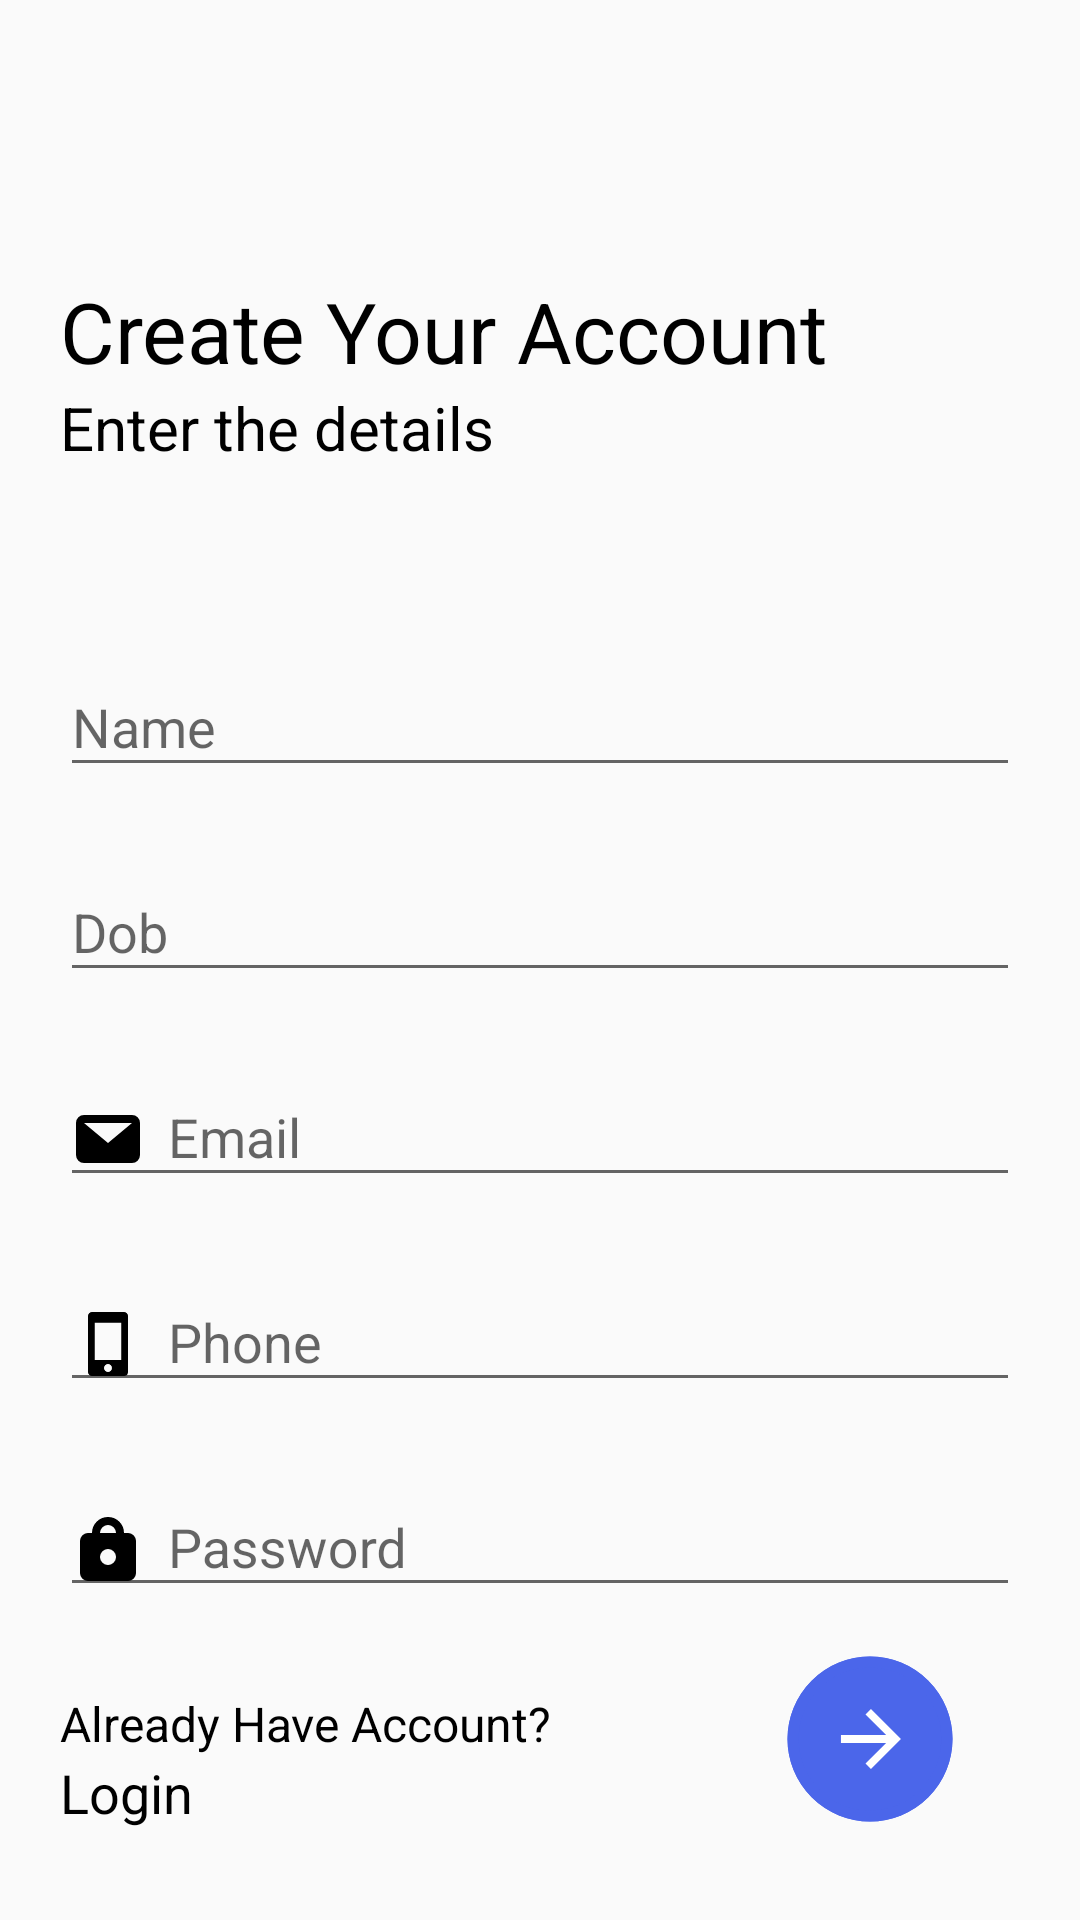

This screen was rendered from an Android layout file. Write that file and the resources it references.
<!-- AndroidManifest.xml: application theme AppTheme.NoActionBar -->
<!-- res/layout/activity_signup.xml -->
<?xml version="1.0" encoding="utf-8"?>
<ScrollView  xmlns:android="http://schemas.android.com/apk/res/android"
    xmlns:app="http://schemas.android.com/apk/res-auto"
    android:layout_width="match_parent"
    android:layout_height="match_parent"
    android:fillViewport="true">

    <LinearLayout
        xmlns:tools="http://schemas.android.com/tools"
        android:layout_width="match_parent"
        android:layout_height="match_parent"
        android:orientation="vertical"
        tools:context="info.apatrix.foodapp.Activity.SignupActivity">

        <android.support.v7.widget.Toolbar
            android:layout_width="match_parent"
            android:layout_height="wrap_content"
            android:id="@+id/toolbar">
        </android.support.v7.widget.Toolbar>
        <LinearLayout
            android:layout_width="match_parent"
            android:layout_height="0dp"
            android:layout_weight="1"
            android:orientation="vertical"
            android:layout_marginLeft="20dp">

            <TextView
                android:id="@+id/create_account"
                android:gravity="bottom"
                android:textColor="@color/black"
                android:layout_width="match_parent"
                android:layout_height="0dp"
                android:layout_weight="1"
                android:text="Create Your Account"
                android:textSize="28sp"/>

            <TextView
                android:id="@+id/enter_details"
                android:layout_width="match_parent"
                android:layout_height="0dp"
                android:layout_weight="1"
                android:text="Enter the details"
                android:textColor="@color/black"
                android:textSize="20sp"/>


        </LinearLayout>
        <LinearLayout
            android:layout_marginLeft="20dp"
            android:layout_marginRight="20dp"
            android:layout_width="match_parent"
            android:layout_height="0dp"
            android:layout_weight="3"
            android:orientation="vertical">

            <android.support.design.widget.TextInputLayout
                android:layout_width="match_parent"
                android:layout_height="wrap_content"
                android:layout_marginTop="8dp"
                android:layout_marginBottom="8dp">

                <EditText android:id="@+id/input_name"
                    android:drawableLeft="@drawable/ic_user_name"
                    android:drawableStart="@drawable/ic_user_name"
                    android:drawablePadding="8dp"
                    android:layout_width="match_parent"
                    android:layout_height="wrap_content"
                    android:inputType="text"
                    android:hint="Name" />
            </android.support.design.widget.TextInputLayout>
            <android.support.design.widget.TextInputLayout
                android:layout_width="match_parent"
                android:layout_height="wrap_content"
                android:layout_marginTop="8dp"
                android:layout_marginBottom="8dp">

                <EditText android:id="@+id/input_dob"
                    android:drawableLeft="@drawable/ic_dob"
                    android:drawableStart="@drawable/ic_dob"
                    android:drawablePadding="8dp"
                    android:layout_width="match_parent"
                    android:layout_height="wrap_content"
                    android:inputType="date"
                    android:hint="Dob" />
            </android.support.design.widget.TextInputLayout>
            
            <android.support.design.widget.TextInputLayout
                android:layout_width="match_parent"
                android:layout_height="wrap_content"
                android:layout_marginTop="8dp"
                android:layout_marginBottom="8dp">

                <EditText android:id="@+id/input_email"
                    android:drawableLeft="@drawable/ic_email"
                    android:drawableStart="@drawable/ic_email"
                    android:drawablePadding="8dp"
                    android:layout_width="match_parent"
                    android:layout_height="wrap_content"
                    android:inputType="textEmailAddress"
                    android:hint="Email" />
            </android.support.design.widget.TextInputLayout>
            
            <android.support.design.widget.TextInputLayout
                android:layout_width="match_parent"
                android:layout_height="wrap_content"
                android:layout_marginTop="8dp"
                android:layout_marginBottom="8dp">
                <EditText android:id="@+id/input_phone"
                    android:layout_width="match_parent"
                    android:layout_height="wrap_content"
                    android:drawablePadding="8dp"
                    android:drawableLeft="@drawable/ic_phone"
                    android:drawableStart="@drawable/ic_phone"
                    android:inputType="phone"
                    android:hint="Phone" />
            </android.support.design.widget.TextInputLayout>

            
            <android.support.design.widget.TextInputLayout
                android:layout_width="match_parent"
                android:layout_height="wrap_content"
                android:layout_marginTop="8dp"
                android:layout_marginBottom="8dp">
                <EditText android:id="@+id/input_password"
                    android:layout_width="match_parent"
                    android:layout_height="wrap_content"
                    android:inputType="textPassword"
                    android:drawablePadding="8dp"

                    android:drawableLeft="@drawable/ic_password"
                    android:drawableStart="@drawable/ic_password"
                    android:hint="Password"/>
            </android.support.design.widget.TextInputLayout>
            <ProgressBar
                android:visibility="gone"
                android:id="@+id/progressBar"
                style="?android:attr/progressBarStyle"
                android:layout_width="match_parent"
                android:layout_height="wrap_content"
                android:layout_marginBottom="8dp"
                app:layout_constraintBottom_toTopOf="@+id/progressBarLarge"
                app:layout_constraintLeft_toLeftOf="parent"
                app:layout_constraintRight_toRightOf="parent" />
           <LinearLayout
               android:layout_width="match_parent"
               android:layout_height="wrap_content"
               android:orientation="horizontal">

               <LinearLayout
                   android:layout_width="0dp"
                   android:layout_height="wrap_content"
                   android:layout_weight="1"
                   android:orientation="vertical"
                   android:layout_marginTop="20dp">

                   <TextView
                       android:id="@+id/have_account"
                       android:layout_width="match_parent"
                       android:layout_height="0dp"
                       android:layout_weight="1"
                       android:text="Already Have Account?"
                       android:textColor="@color/black"
                       android:textSize="16dip" />

                   <TextView
                       android:id="@+id/link_login"
                       android:layout_width="match_parent"
                       android:layout_height="0dp"
                       android:layout_weight="1"
                       android:text="Login"
                       android:textColor="@color/black"
                       android:textSize="18dip" />
               </LinearLayout>
               
               <ImageButton
                   android:layout_gravity="end|bottom"
                   android:id="@+id/btn_signup"
                   android:layout_marginRight="20dp"
                   android:layout_width="60dp"
                   android:layout_height="60dp"
                   android:background="@drawable/ic_go"
                   />



           </LinearLayout>

        </LinearLayout>
    </LinearLayout>

</ScrollView>
<!-- resources referenced by this layout -->
<resources>
  <color name="black">#000</color>
  <!-- drawable ic_email (drawable) -->
  <vector android:height="24dp" android:viewportHeight="18.0"
      android:viewportWidth="18.0" android:width="24dp" xmlns:android="http://schemas.android.com/apk/res/android">
      <path android:fillColor="#FF000000" android:fillType="evenOdd" android:pathData="M15,5L3,5L9,10ZM1,5A2.006,2.006 0,0 1,3 3L15,3a2.006,2.006 0,0 1,2 2v8a2.006,2.006 0,0 1,-2 2L3,15a2.006,2.006 0,0 1,-2 -2Z"/>
  </vector>
  <!-- drawable ic_go (drawable) -->
  <vector android:height="24dp" android:viewportHeight="48.0"
      android:viewportWidth="48.0" android:width="24dp" xmlns:android="http://schemas.android.com/apk/res/android">
      <path android:fillColor="#4b66ea"
          android:pathData="M24,2L24,2A22,22 0,0 1,46 24L46,24A22,22 0,0 1,24 46L24,46A22,22 0,0 1,2 24L2,24A22,22 0,0 1,24 2z"
          android:strokeColor="#00000000" android:strokeWidth="3"/>
      <path android:fillColor="#00000000"
          android:pathData="M24,3.5L24,3.5A20.5,20.5 0,0 1,44.5 24L44.5,24A20.5,20.5 0,0 1,24 44.5L24,44.5A20.5,20.5 0,0 1,3.5 24L3.5,24A20.5,20.5 0,0 1,24 3.5z"
          android:strokeColor="#4b66ea" android:strokeWidth="3"/>
      <path android:fillColor="#fff" android:pathData="M24.25,16 L22.8,17.45l5.51,5.51L16.25,22.96L16.25,25.04L28.3,25.04L22.8,30.55 24.25,32l8,-8Z"/>
  </vector>
  <!-- drawable ic_password (drawable) -->
  <vector android:height="24dp" android:viewportHeight="18.0"
      android:viewportWidth="18.0" android:width="24dp" xmlns:android="http://schemas.android.com/apk/res/android">
      <path android:fillColor="#FF000000" android:fillType="evenOdd" android:pathData="M9,9a2,2 0,1 1,-2 2A2.006,2.006 0,0 1,9 9ZM9,3A2.006,2.006 0,0 0,7 5L11,5A2.006,2.006 0,0 0,9 3ZM14,17L4,17a2.006,2.006 0,0 1,-2 -2L2,7A2.006,2.006 0,0 1,4 5L5,5a4,4 0,0 1,8 0h1a2.006,2.006 0,0 1,2 2v8A2.006,2.006 0,0 1,14 17Z"/>
  </vector>
  <!-- drawable ic_phone (drawable) -->
  <vector android:height="24dp" android:viewportHeight="18.0"
      android:viewportWidth="18.0" android:width="24dp" xmlns:android="http://schemas.android.com/apk/res/android">
      <path android:fillColor="#FF000000" android:pathData="M13,1a0.908,0.908 0,0 1,0.7 0.3A0.908,0.908 0,0 1,14 2L14,16a1.025,1.025 0,0 1,-1 1L5,17a0.908,0.908 0,0 1,-0.7 -0.3A0.908,0.908 0,0 1,4 16L4,2A0.908,0.908 0,0 1,4.3 1.3,0.908 0.908,0 0,1 5,1ZM12.3,13L12.3,3.7L5.7,3.7L5.7,13ZM8.3,15.7A0.908,0.908 0,0 0,9 16a0.908,0.908 0,0 0,0.7 -0.3,0.967 0.967,0 0,0 0,-1.4A0.908,0.908 0,0 0,9 14a0.908,0.908 0,0 0,-0.7 0.3,0.967 0.967,0 0,0 0,1.4Z"/>
  </vector>
  <style name="AppTheme.NoActionBar">
          <item name="windowActionBar">false</item>
          <item name="windowNoTitle">true</item>
      </style>
</resources>
